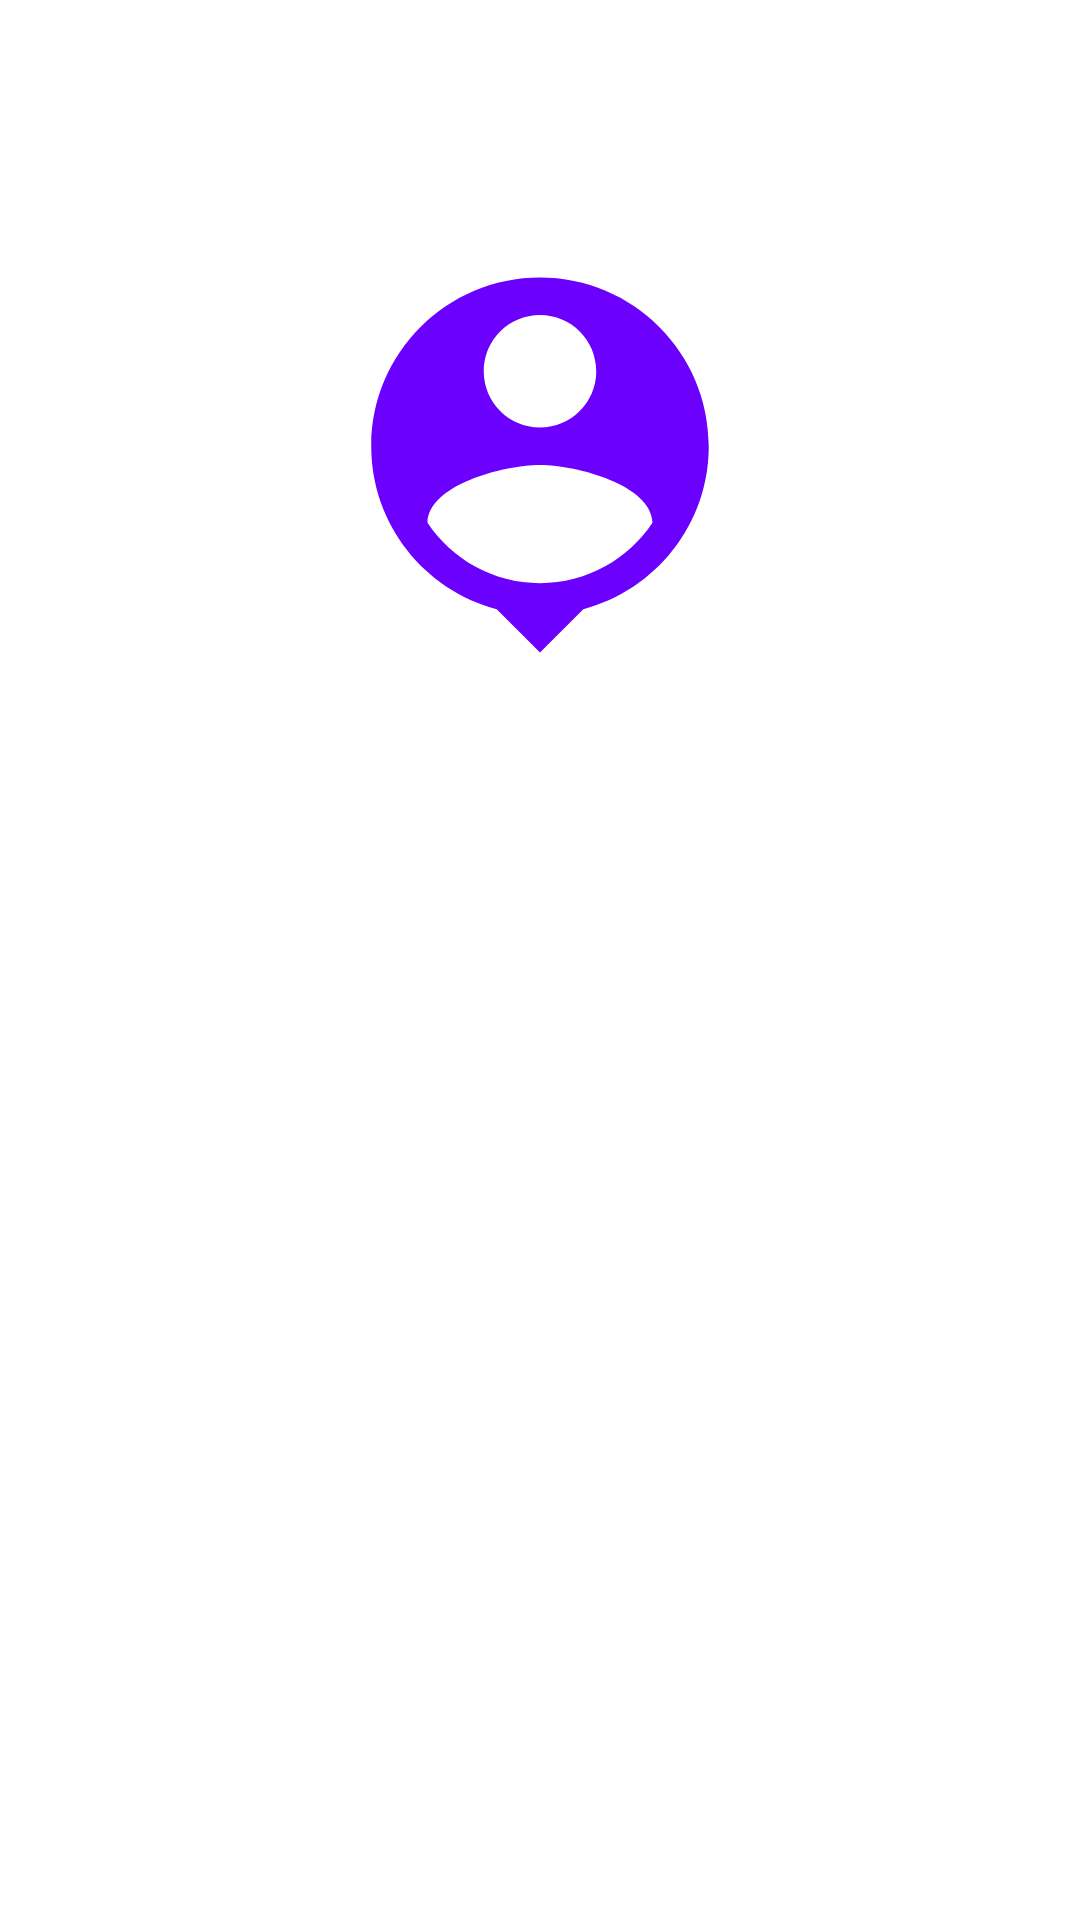

Here is an Android app screen rendered from its layout file. Give the layout XML and the strings, colors and styles it references.
<!-- AndroidManifest.xml: application theme Theme.Mvvm_sns -->
<!-- res/layout/activity_main.xml -->
<?xml version="1.0" encoding="utf-8"?>
<LinearLayout xmlns:android="http://schemas.android.com/apk/res/android"
    xmlns:app="http://schemas.android.com/apk/res-auto"
    xmlns:tools="http://schemas.android.com/tools"
    android:layout_width="match_parent"
    android:layout_height="match_parent"
    android:orientation="vertical"
    android:gravity="center_horizontal"
    android:padding="30dp"
    tools:context=".MainActivity">


    <ImageView
    android:layout_width="150dp"
    android:layout_height="150dp"
    android:src="@drawable/ic_baseline_person_pin_24"
    android:layout_marginTop="50dp"
    android:layout_marginBottom="30dp"
    />


</LinearLayout>
<!-- resources referenced by this layout -->
<resources>
  <!-- drawable ic_baseline_person_pin_24 (drawable) -->
  <vector android:height="24dp" android:tint="#6C00FF"
      android:viewportHeight="24" android:viewportWidth="24"
      android:width="24dp" xmlns:android="http://schemas.android.com/apk/res/android">
      <path android:fillColor="@android:color/white" android:pathData="M12,2c-4.97,0 -9,4.03 -9,9 0,4.17 2.84,7.67 6.69,8.69L12,22l2.31,-2.31C18.16,18.67 21,15.17 21,11c0,-4.97 -4.03,-9 -9,-9zM12,4c1.66,0 3,1.34 3,3s-1.34,3 -3,3 -3,-1.34 -3,-3 1.34,-3 3,-3zM12,18.3c-2.5,0 -4.71,-1.28 -6,-3.22 0.03,-1.99 4,-3.08 6,-3.08 1.99,0 5.97,1.09 6,3.08 -1.29,1.94 -3.5,3.22 -6,3.22z"/>
  </vector>
  <style name="Theme.Mvvm_sns" parent="Theme.MaterialComponents.DayNight.DarkActionBar">
          
          <item name="colorPrimary">@color/purple_500</item>
          <item name="colorPrimaryVariant">@color/purple_700</item>
          <item name="colorOnPrimary">@color/white</item>
          
          <item name="colorSecondary">@color/teal_200</item>
          <item name="colorSecondaryVariant">@color/teal_700</item>
          <item name="colorOnSecondary">@color/black</item>
          
          <item name="android:statusBarColor" tools:targetApi="l">?attr/colorPrimaryVariant</item>
          
      </style>
  <!-- not gathered from this repository: default colours our renderer supplied (Android Studio template values) -->
  <color name="purple_500">#FF6200EE</color>
  <color name="purple_700">#FF3700B3</color>
  <color name="teal_200">#FF03DAC5</color>
  <color name="teal_700">#FF018786</color>
  <color name="black">#FF000000</color>
  <color name="white">#FFFFFFFF</color>
</resources>
